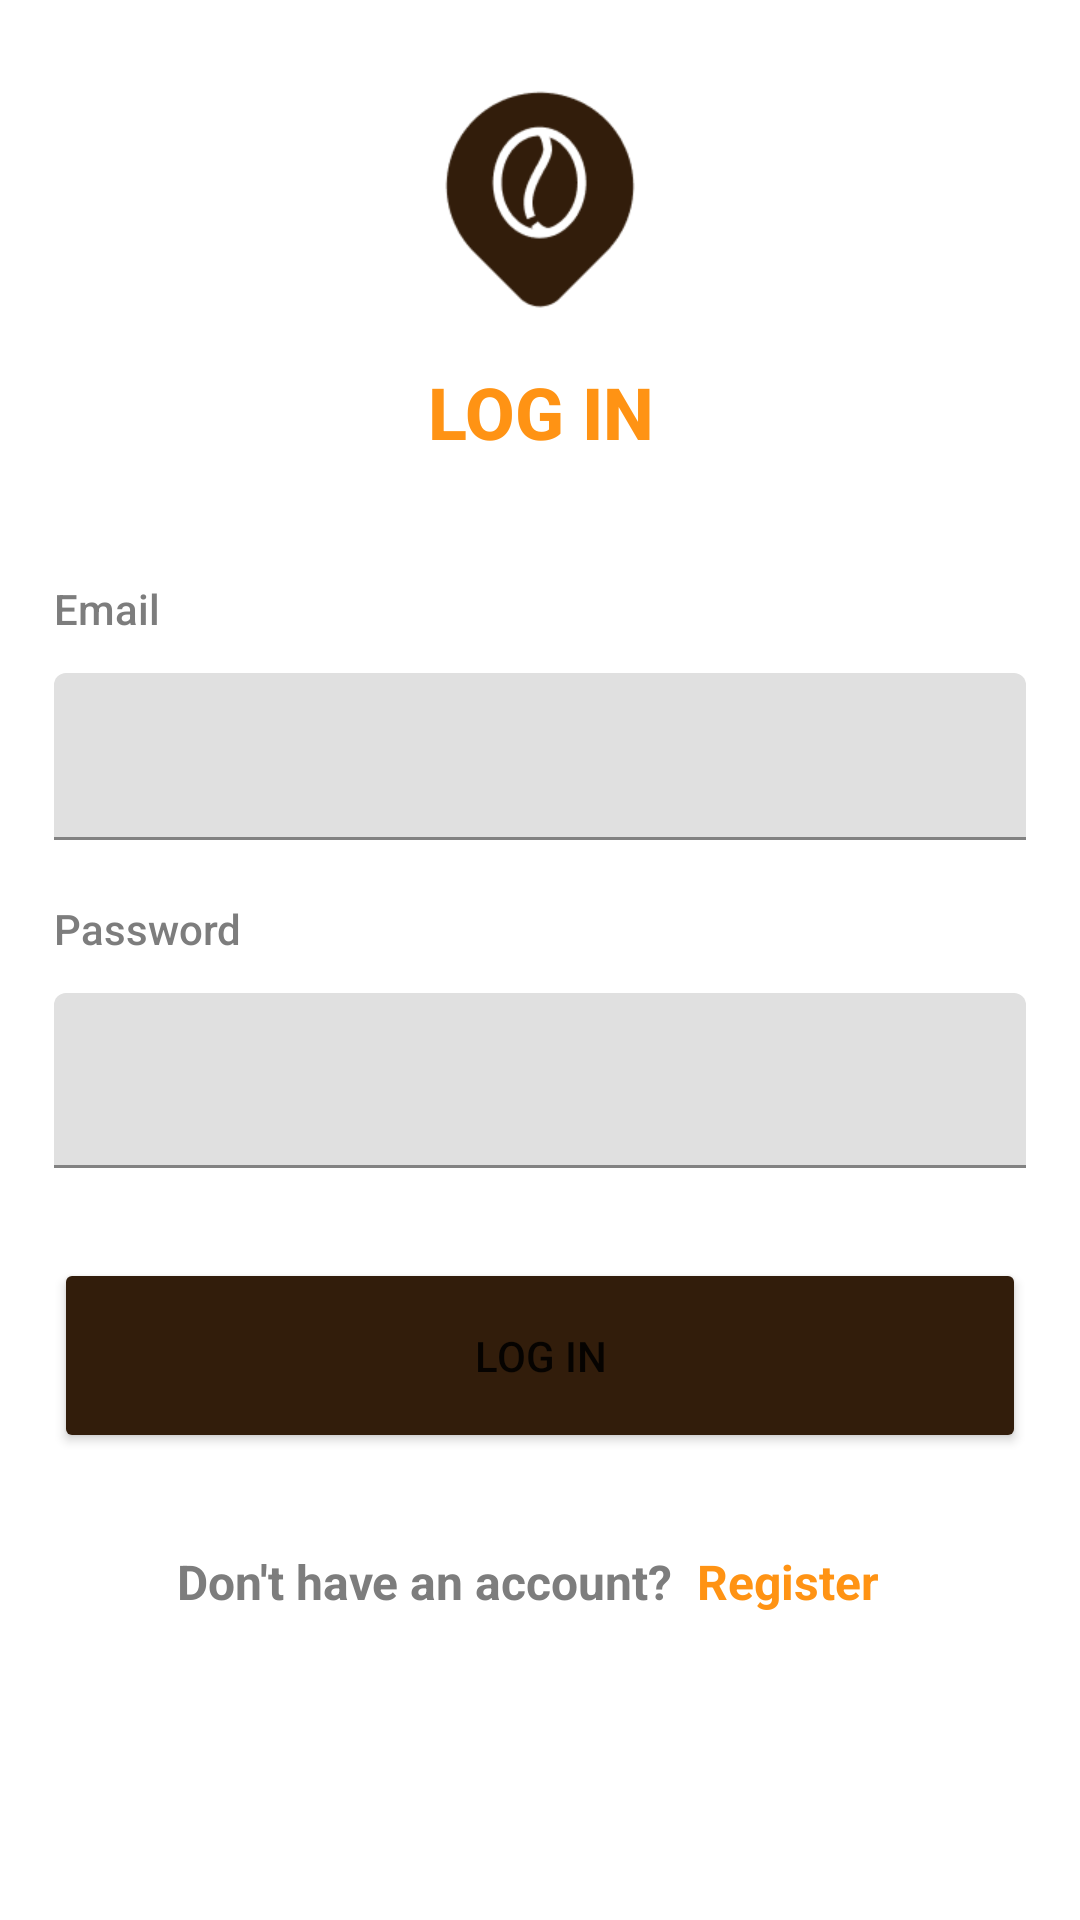

Produce the Android XML layout that renders to this screen, including the resource entries it uses.
<!-- AndroidManifest.xml: application theme Theme.SweetsShop -->
<!-- res/layout/fragment_login.xml -->
<?xml version="1.0" encoding="utf-8"?>
<LinearLayout
    xmlns:android="http://schemas.android.com/apk/res/android"
    xmlns:app="http://schemas.android.com/apk/res-auto"
    xmlns:tools="http://schemas.android.com/tools"
    android:layout_width="match_parent"
    android:layout_height="match_parent"
    tools:context=".auth.LoginFragment"
    android:orientation="vertical"
    android:padding="18dp">

    <ImageView
        android:id="@+id/image_card"
        android:layout_width="88dp"
        android:layout_height="88dp"
        android:layout_gravity="center_horizontal"
        android:src="@drawable/logo" />

    <TextView
        android:layout_width="match_parent"
        android:layout_height="wrap_content"
        android:text="LOG IN"
        android:textSize="24sp"
        android:textStyle="bold"
        android:textColor="#FF9314"
        android:textAlignment="center"
        android:layout_marginTop="15dp"
        android:layout_marginBottom="10dp"
        android:fontFamily="sans-serif-medium"/>

    <TextView
        android:layout_width="match_parent"
        android:layout_height="wrap_content"
        android:text="Email"
        android:textSize="14sp"
        android:textColor="#7D7D7D"
        android:layout_marginTop="30dp"
        android:fontFamily="sans-serif-medium"/>

        <com.google.android.material.textfield.TextInputLayout
            android:layout_width="match_parent"
            android:layout_height="wrap_content"
            android:gravity="center"
            android:layout_marginTop="12dp">

        <com.google.android.material.textfield.TextInputEditText
            android:id="@+id/email"
            android:layout_width="match_parent"
            android:layout_height="wrap_content"/>
    </com.google.android.material.textfield.TextInputLayout>

    <TextView
        android:layout_width="match_parent"
        android:layout_height="wrap_content"
        android:text="Password"
        android:textSize="14sp"
        android:layout_marginTop="20dp"
        android:textColor="#7D7D7D"
        android:fontFamily="sans-serif-medium"/>

    <com.google.android.material.textfield.TextInputLayout
        android:layout_width="match_parent"
        android:layout_height="wrap_content"
        android:gravity="center"
        android:layout_marginTop="12dp">
        <com.google.android.material.textfield.TextInputEditText
            android:id="@+id/password"
            android:layout_width="match_parent"
            android:layout_height="wrap_content"
            android:textSize="18dp"
            android:inputType="textPassword"/>
    </com.google.android.material.textfield.TextInputLayout>
    <ProgressBar
        android:id="@+id/progress_bar"
        android:layout_width="wrap_content"
        android:layout_height="wrap_content"
        android:layout_gravity="center"
        android:visibility="gone"/>
    <Button
        android:id="@+id/btn_login"
        android:layout_width="match_parent"
        android:layout_height="65dp"
        android:text="LOG IN"
        android:layout_marginTop="30dp"
        android:layout_gravity="center"
        android:backgroundTint="#321D0B"
        />
    <androidx.constraintlayout.widget.ConstraintLayout
        android:layout_width="wrap_content"
        android:layout_height="wrap_content"
        android:layout_gravity="center"
        android:layout_marginTop="20dp"
        >
        <TextView
            android:id="@+id/textViewMessage"
            android:layout_width="wrap_content"
            android:layout_height="wrap_content"
            android:text="Don't have an account?"
            android:textSize="16sp"
            android:textStyle="bold"
            android:textColor="#7D7D7D"
            app:layout_constraintStart_toStartOf="parent"
            app:layout_constraintTop_toTopOf="parent"
            android:layout_marginTop="12dp"/>

        <TextView
            android:id="@+id/btn_to_registration"
            android:layout_width="wrap_content"
            android:layout_height="wrap_content"
            android:text="Register"
            android:textSize="16sp"
            android:textStyle="bold"
            android:textColor="#FF9314"
            android:clickable="true"
            android:focusable="true"
            app:layout_constraintStart_toEndOf="@id/textViewMessage"
            app:layout_constraintTop_toTopOf="parent"
            android:layout_marginTop="12dp"
            android:paddingStart="8dp"
            android:paddingEnd="8dp"/>
    </androidx.constraintlayout.widget.ConstraintLayout>

</LinearLayout>
<!-- resources referenced by this layout -->
<resources>
  <!-- drawable logo: png bitmap (drawable, 3153 bytes) -->
  <style name="Theme.SweetsShop" parent="Theme.MaterialComponents.DayNight.NoActionBar">
          
          <item name="colorPrimary">@color/purple_500</item>
          <item name="colorPrimaryVariant">@color/purple_700</item>
          <item name="colorOnPrimary">@color/white</item>
          
          <item name="colorSecondary">@color/teal_200</item>
          <item name="colorSecondaryVariant">@color/teal_700</item>
          <item name="colorOnSecondary">@color/black</item>
          
          <item name="android:statusBarColor">?attr/colorPrimaryVariant</item>
          
      </style>
  <color name="purple_500">#FF6200EE</color>
  <color name="purple_700">#FF3700B3</color>
  <color name="white">#FFFFFFFF</color>
  <color name="teal_200">#FF03DAC5</color>
  <color name="teal_700">#FF018786</color>
  <color name="black">#FF000000</color>
</resources>
